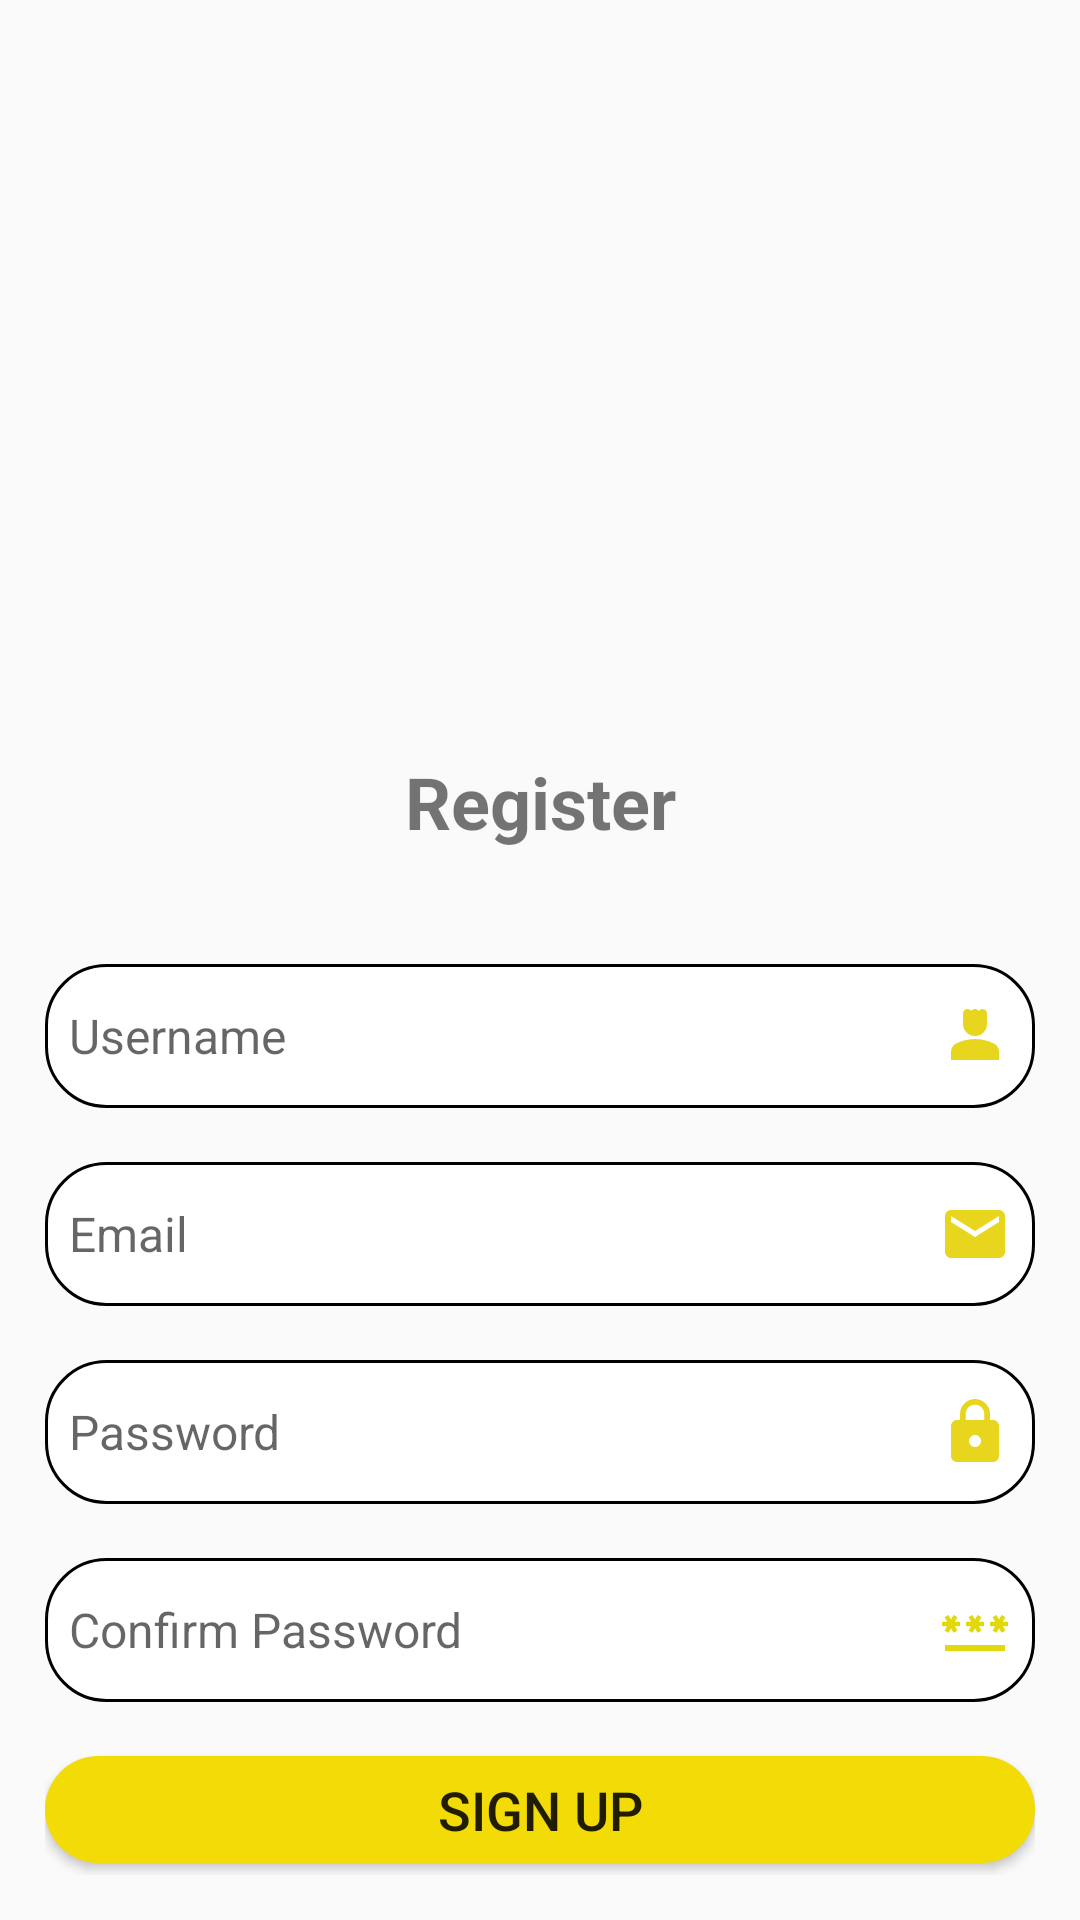

Here is an Android app screen rendered from its layout file. Give the layout XML and the strings, colors and styles it references.
<!-- AndroidManifest.xml: application theme Theme.HelpVehicle -->
<!-- res/layout/activity_signup.xml -->
<?xml version="1.0" encoding="utf-8"?>
<LinearLayout
    xmlns:android="http://schemas.android.com/apk/res/android"
    xmlns:app="http://schemas.android.com/apk/res-auto"
    xmlns:tools="http://schemas.android.com/tools"
    android:layout_width="match_parent"
    android:layout_height="match_parent"
    android:background="@drawable/signup_screen"
    android:gravity="center"
    android:orientation="vertical"
    android:padding="15dp"
    tools:context=".SignupActivity">

    <TextView
        android:text="Register"
        android:textSize="24sp"
        android:gravity="center"
        android:textStyle="bold"
        android:layout_marginTop="240dp"
        android:layout_marginBottom="20dp"
        android:layout_width="match_parent"
        android:layout_height="wrap_content"/>

    <EditText
        android:id="@+id/signup_user"
        android:layout_width="match_parent"
        android:layout_height="48dp"
        android:layout_marginTop="18dp"
        android:background="@drawable/rounded_edittext_bg"
        android:drawableRight="@drawable/baseline_person_4_24"
        android:drawablePadding="8dp"
        android:hint="Username"
        android:inputType="text"
        android:padding="8dp"
        android:textSize="16sp"
        tools:ignore="HardcodedText,TouchTargetSizeCheck" />

    <EditText
        android:id="@+id/signup_email"
        android:layout_width="match_parent"
        android:layout_height="48dp"
        android:layout_marginTop="18dp"
        android:background="@drawable/rounded_edittext_bg"
        android:drawableRight="@drawable/baseline_email_24"
        android:padding="8dp"
        android:hint="Email"
        android:inputType="text"
        android:minHeight="48dp"
        android:textSize="16sp"
        tools:ignore="Autofill,HardcodedText,RtlHardcoded,TextFields"/>

    <EditText
        android:id="@+id/signup_password"
        android:layout_width="match_parent"
        android:layout_height="48dp"
        android:background="@drawable/rounded_edittext_bg"
        android:layout_marginTop="18dp"
        android:hint="Password"
        android:drawableRight="@drawable/baseline_lock_24"
        android:padding="8dp"
        android:textSize="16sp"
        android:inputType="textPassword"
        tools:ignore="HardcodedText,TouchTargetSizeCheck"/>

    <EditText
        android:id="@+id/signup_confirm"
        android:layout_width="match_parent"
        android:layout_height="48dp"
        android:background="@drawable/rounded_edittext_bg"
        android:layout_marginTop="18dp"
        android:hint="Confirm Password"
        android:drawableRight="@drawable/baseline_password_24"
        android:padding="8dp"
        android:textSize="16sp"
        android:inputType="textPassword"
        tools:ignore="HardcodedText,TouchTargetSizeCheck"/>

    <Button
        android:id="@+id/signup_button"
        android:layout_width="match_parent"
        android:layout_height="wrap_content"
        android:background="@drawable/button_bg"
        android:text="Sign Up"
        android:layout_marginTop="18dp"
        android:textSize="18sp"
        tools:ignore="SpeakableTextPresentCheck"/>


    <TextView
        android:layout_width="wrap_content"
        android:layout_height="wrap_content"
        android:id="@+id/loginRedirectText"
        android:text="Already a user? Login"
        android:layout_gravity="center"
        android:padding="8dp"
        android:layout_marginTop="8dp"
        android:textSize="16sp"
        android:textColor="@color/yellow" />

</LinearLayout>
<!-- resources referenced by this layout -->
<resources>
  <color name="yellow">#FFF3DB08</color>
  <!-- drawable baseline_email_24 (drawable) -->
  <vector android:height="24dp" android:tint="#E8D61E"
      android:viewportHeight="24" android:viewportWidth="24"
      android:width="24dp" xmlns:android="http://schemas.android.com/apk/res/android">
      <path android:fillColor="@android:color/white" android:pathData="M20,4L4,4c-1.1,0 -1.99,0.9 -1.99,2L2,18c0,1.1 0.9,2 2,2h16c1.1,0 2,-0.9 2,-2L22,6c0,-1.1 -0.9,-2 -2,-2zM20,8l-8,5 -8,-5L4,6l8,5 8,-5v2z"/>
  </vector>
  <!-- drawable baseline_lock_24 (drawable) -->
  <vector android:height="24dp" android:tint="#E8D61E"
      android:viewportHeight="24" android:viewportWidth="24"
      android:width="24dp" xmlns:android="http://schemas.android.com/apk/res/android">
      <path android:fillColor="@android:color/white" android:pathData="M18,8h-1L17,6c0,-2.76 -2.24,-5 -5,-5S7,3.24 7,6v2L6,8c-1.1,0 -2,0.9 -2,2v10c0,1.1 0.9,2 2,2h12c1.1,0 2,-0.9 2,-2L20,10c0,-1.1 -0.9,-2 -2,-2zM12,17c-1.1,0 -2,-0.9 -2,-2s0.9,-2 2,-2 2,0.9 2,2 -0.9,2 -2,2zM15.1,8L8.9,8L8.9,6c0,-1.71 1.39,-3.1 3.1,-3.1 1.71,0 3.1,1.39 3.1,3.1v2z"/>
  </vector>
  <!-- drawable baseline_password_24 (drawable) -->
  <vector android:height="24dp" android:tint="#E2D90D"
      android:viewportHeight="24" android:viewportWidth="24"
      android:width="24dp" xmlns:android="http://schemas.android.com/apk/res/android">
      <path android:fillColor="@android:color/white" android:pathData="M2,17h20v2H2V17zM3.15,12.95L4,11.47l0.85,1.48l1.3,-0.75L5.3,10.72H7v-1.5H5.3l0.85,-1.47L4.85,7L4,8.47L3.15,7l-1.3,0.75L2.7,9.22H1v1.5h1.7L1.85,12.2L3.15,12.95zM9.85,12.2l1.3,0.75L12,11.47l0.85,1.48l1.3,-0.75l-0.85,-1.48H15v-1.5h-1.7l0.85,-1.47L12.85,7L12,8.47L11.15,7l-1.3,0.75l0.85,1.47H9v1.5h1.7L9.85,12.2zM23,9.22h-1.7l0.85,-1.47L20.85,7L20,8.47L19.15,7l-1.3,0.75l0.85,1.47H17v1.5h1.7l-0.85,1.48l1.3,0.75L20,11.47l0.85,1.48l1.3,-0.75l-0.85,-1.48H23V9.22z"/>
  </vector>
  <!-- drawable baseline_person_4_24 (drawable) -->
  <vector android:height="24dp" android:tint="#E8D61E"
      android:viewportHeight="24" android:viewportWidth="24"
      android:width="24dp" xmlns:android="http://schemas.android.com/apk/res/android">
      <path android:fillColor="@android:color/white" android:pathData="M18.39,14.56C16.71,13.7 14.53,13 12,13c-2.53,0 -4.71,0.7 -6.39,1.56C4.61,15.07 4,16.1 4,17.22V20h16v-2.78C20,16.1 19.39,15.07 18.39,14.56z"/>
      <path android:fillColor="@android:color/white" android:pathData="M12,12c2.21,0 4,-1.79 4,-4c0,-1.37 0,-3.5 0,-3.5C16,3.67 15.33,3 14.5,3c-0.52,0 -0.98,0.27 -1.25,0.67C12.98,3.27 12.52,3 12,3s-0.98,0.27 -1.25,0.67C10.48,3.27 10.02,3 9.5,3C8.67,3 8,3.67 8,4.5c0,0 0,2.12 0,3.5C8,10.21 9.79,12 12,12z"/>
  </vector>
  <!-- drawable button_bg (drawable) -->
  <?xml version="1.0" encoding="utf-8"?>
  <shape xmlns:android="http://schemas.android.com/apk/res/android"
      android:shape="rectangle"
      >
      <solid
          android:color="#FFF3DB08"/>
      <corners
          android:radius="30dp"/>
  
  </shape>
  <!-- drawable rounded_edittext_bg (drawable) -->
  <?xml version="1.0" encoding="utf-8"?>
  <shape xmlns:android="http://schemas.android.com/apk/res/android">
      <solid android:color="@android:color/white"/>
      <corners android:radius="20dp"/>
      <stroke android:color="@android:color/black" android:width="1dp"/>
  </shape>
  <style name="Theme.HelpVehicle" parent="Theme.AppCompat.Light.DarkActionBar">
  
          <item name="colorPrimary">@color/yellow</item>
          <item name="colorPrimaryDark">@color/yellow</item>
  
      </style>
</resources>
